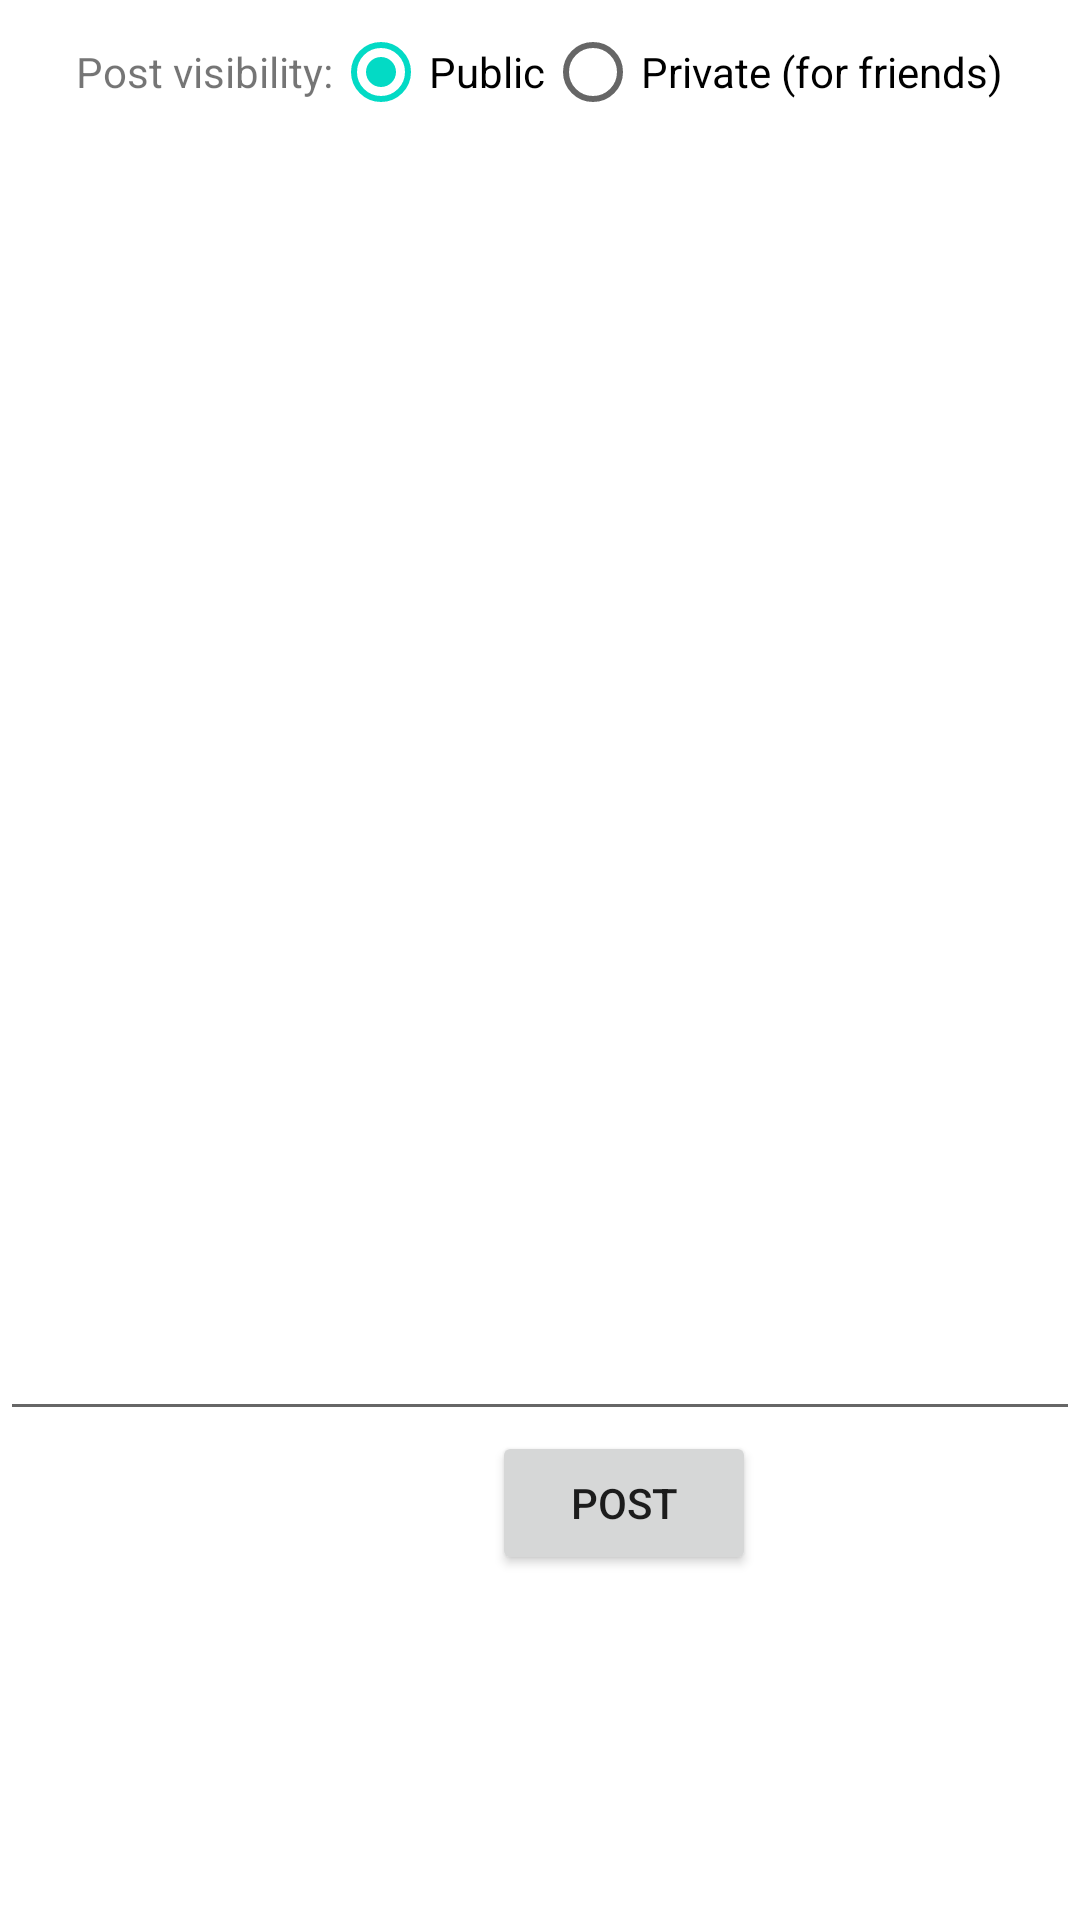

Produce the Android XML layout that renders to this screen, including the resource entries it uses.
<!-- AndroidManifest.xml: application theme Theme.Dogebook2 -->
<!-- res/layout/fragment_post.xml -->
<?xml version="1.0" encoding="utf-8"?>
<LinearLayout xmlns:android="http://schemas.android.com/apk/res/android"
    xmlns:app="http://schemas.android.com/apk/res-auto"
    xmlns:tools="http://schemas.android.com/tools"
    android:orientation="vertical"
    android:layout_width="match_parent"
    android:layout_height="match_parent"
    tools:context=".feed.fragments.post.PostFragment">

    <RadioGroup
        android:layout_width="wrap_content"
        android:layout_height="wrap_content"
        android:layout_gravity="center"
        android:gravity="center"
        android:orientation="horizontal">

        <TextView
            android:id="@+id/textView_visibility"
            android:layout_width="wrap_content"
            android:layout_height="wrap_content"
            android:layout_weight="1"
            android:text="Post visibility:" />

        <RadioButton
            android:id="@+id/visibility_public"
            android:layout_width="match_parent"
            android:layout_height="wrap_content"
            android:checked="true"
            android:text="Public" />

        <RadioButton
            android:id="@+id/visibility_private"
            android:layout_width="match_parent"
            android:layout_height="wrap_content"
            android:text="Private (for friends)" />
    </RadioGroup>

    <EditText
        android:id="@+id/editTextTextMultiLine"
        android:layout_width="match_parent"
        android:layout_height="429dp"
        android:ems="10"
        android:gravity="start|top"
        android:inputType="textMultiLine"
        tools:layout_editor_absoluteX="101dp"
        tools:layout_editor_absoluteY="108dp" />

    <Button
        android:id="@+id/post"
        android:layout_width="wrap_content"
        android:layout_height="wrap_content"
        android:layout_marginStart="164dp"
        android:text="@string/post"
        app:layout_constraintStart_toStartOf="parent"
        tools:layout_editor_absoluteY="370dp" />
</LinearLayout>
<!-- resources referenced by this layout -->
<resources>
  <string name="post">Post</string>
  <style name="Theme.Dogebook2" parent="Theme.MaterialComponents.DayNight.DarkActionBar">
          
          <item name="colorPrimary">@color/purple_light</item>
          <item name="colorPrimaryVariant">@color/purple_700</item>
          <item name="colorOnPrimary">@color/white</item>
          
          <item name="colorSecondary">@color/teal_200</item>
          <item name="colorSecondaryVariant">@color/teal_700</item>
          <item name="colorOnSecondary">@color/black</item>
          
          <item name="android:statusBarColor">?attr/colorPrimaryVariant</item>
          
      </style>
  <color name="purple_light">@android:color/holo_purple</color>
  <color name="purple_700">#FF3700B3</color>
  <color name="white">#FFFFFFFF</color>
  <color name="teal_200">#FF03DAC5</color>
  <color name="teal_700">#FF018786</color>
  <color name="black">#FF000000</color>
</resources>
